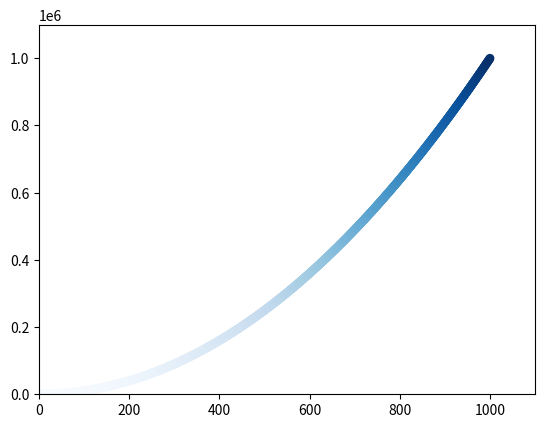

The matplotlib source for this figure: (Note: this script raises an exception after producing the figure.)
__author__ = 'mocy'
#coding:UTF-8
# from pylab import *
# import matplotlib.pyplot as plt
# mpl.rcParams['font.sans-serif'] = ['SimHei']
# x_values = [1, 2, 3, 4, 5]
# y_values = [1, 4, 9, 16, 25]
# plt.scatter(x_values, y_values, s=10)
# plt.title('散点图',fontsize=20)
# plt.xlabel('值',fontsize=12)
# plt.ylabel('横坐标',fontsize=12)
# plt.tick_params(axis='both',which='major',labelsize=14)
# plt.show()
import matplotlib.pyplot as plt

x_values = list(range(1,1001))
y_values = [x**2 for x in x_values]

plt.scatter(x_values, y_values, c=y_values, cmap=plt.cm.Blues,
 edgecolor='none', s=40)

plt.axis([0, 1100,-200, 1100000])
plt.show()
plt.savefig('squares_plot.png',bbox_inchs='tight')